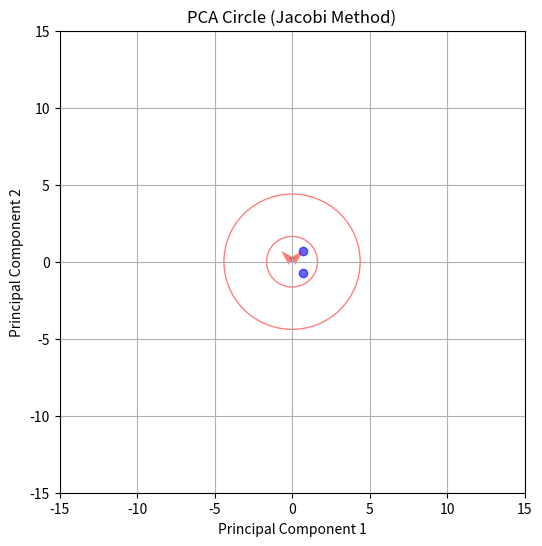

Write Python code to recreate this figure.
import numpy as np
import matplotlib.pyplot as plt

def pca(matrix):
    n_rows, n_columns = len(matrix), len(matrix[0])

    mean = [0] * n_columns
    for j in range(n_columns):
        column_sum = 0
        for i in range(n_rows):
            column_sum += matrix[i][j]
        mean[j] = column_sum / n_rows

    centered_matrix = [[matrix[i][j] - mean[j] for j in range(n_columns)] for i in range(n_rows)]

    cov = np.cov(np.array(centered_matrix), rowvar=False)

    eigenvalues, eigenvectors = np.linalg.eig(cov)

    # Sort eigenvalues and eigenvectors in descending order
    eigenvalue_indices = np.argsort(eigenvalues)[::-1]
    eigenvalues = eigenvalues[eigenvalue_indices]
    eigenvectors = eigenvectors[:, eigenvalue_indices]

    print("Eigenvalues:")
    for value in eigenvalues:
        print(value)

    total_variance = np.sum(eigenvalues)

    print("Variance Explained by Each Eigenvector:")
    for i, value in enumerate(eigenvalues):
        explained_variance = (value / total_variance) * 100
        print(f"Eigenvector {i + 1}: {explained_variance:.2f}%")

    print("Eigenvectors:")
    for row in eigenvectors.T:
        print(row)

    return cov, eigenvalues, eigenvectors

# Define Jacobi method for eigenvalue computation
def jacobi_eigenvalue(cov_matrix, tolerance=1e-6):
    n = cov_matrix.shape[0]
    eigenvalues = np.copy(np.diag(cov_matrix))

    max_iterations = 1000
    iteration = 0

    while iteration < max_iterations:
        max_off_diagonal = 0
        p, q = 0, 0

        # Find the maximum off-diagonal element
        for i in range(n - 1):
            for j in range(i + 1, n):
                if abs(cov_matrix[i, j]) > max_off_diagonal:
                    max_off_diagonal = abs(cov_matrix[i, j])
                    p, q = i, j

        if max_off_diagonal < tolerance:
            break

        # Compute Jacobi rotation angle (theta)
        a_ip = cov_matrix[p, p]
        a_iq = cov_matrix[p, q]
        a_qq = cov_matrix[q, q]
        if np.isclose(a_ip, a_qq):
            theta = np.pi / 4.0  # Set theta to 45 degrees if a_ip and a_qq are close
        else:
            theta = 0.5 * np.arctan(2 * a_iq / (a_ip - a_qq))

        # Compute Jacobi rotation matrix
        J = np.eye(n)
        J[p, p] = np.cos(theta)
        J[q, q] = np.cos(theta)
        J[p, q] = -np.sin(theta)
        J[q, p] = np.sin(theta)

        # Update the covariance matrix
        cov_matrix = np.dot(np.dot(J.T, cov_matrix), J)

        eigenvalues = np.copy(np.diag(cov_matrix))

        iteration += 1

    return eigenvalues

matrix = [[6, 2],
          [1, 6],
          [4, 5],
          [5, 3],
          [3, 4],
          [2, 1],
          [9, 8],
          [7, 9],
          [8, 7],
          [10, 10],
          [11, 11]]

cov_matrix, eigenvalues, eigenvectors = pca(matrix)

# Calculate eigenvalues using Jacobi method
eigenvalues_jacobi = jacobi_eigenvalue(cov_matrix)

# Scatter plot of the data points
plt.figure(figsize=(6, 6))
plt.scatter(eigenvectors[:, 0], eigenvectors[:, 1], c='b', marker='o', alpha=0.6)

# Calculate eigenvalue magnitudes for PCA circle
eigenvalue_magnitudes = np.sqrt(eigenvalues_jacobi)

# Draw PCA circle
for magnitude, vector in zip(eigenvalue_magnitudes, eigenvectors.T):
    plt.quiver(0, 0, vector[0], vector[1], angles='xy', scale_units='xy', scale=1, color='r', alpha=0.5)
    ellipse = plt.matplotlib.patches.Ellipse((0, 0), width=magnitude * 2, height=magnitude * 2, fill=False, color='r', alpha=0.5)
    plt.gca().add_patch(ellipse)

# Set axis limits
plt.xlim(-15, 15)
plt.ylim(-15, 15)

plt.xlabel('Principal Component 1')
plt.ylabel('Principal Component 2')

plt.title('PCA Circle (Jacobi Method)')
plt.grid()
plt.show()